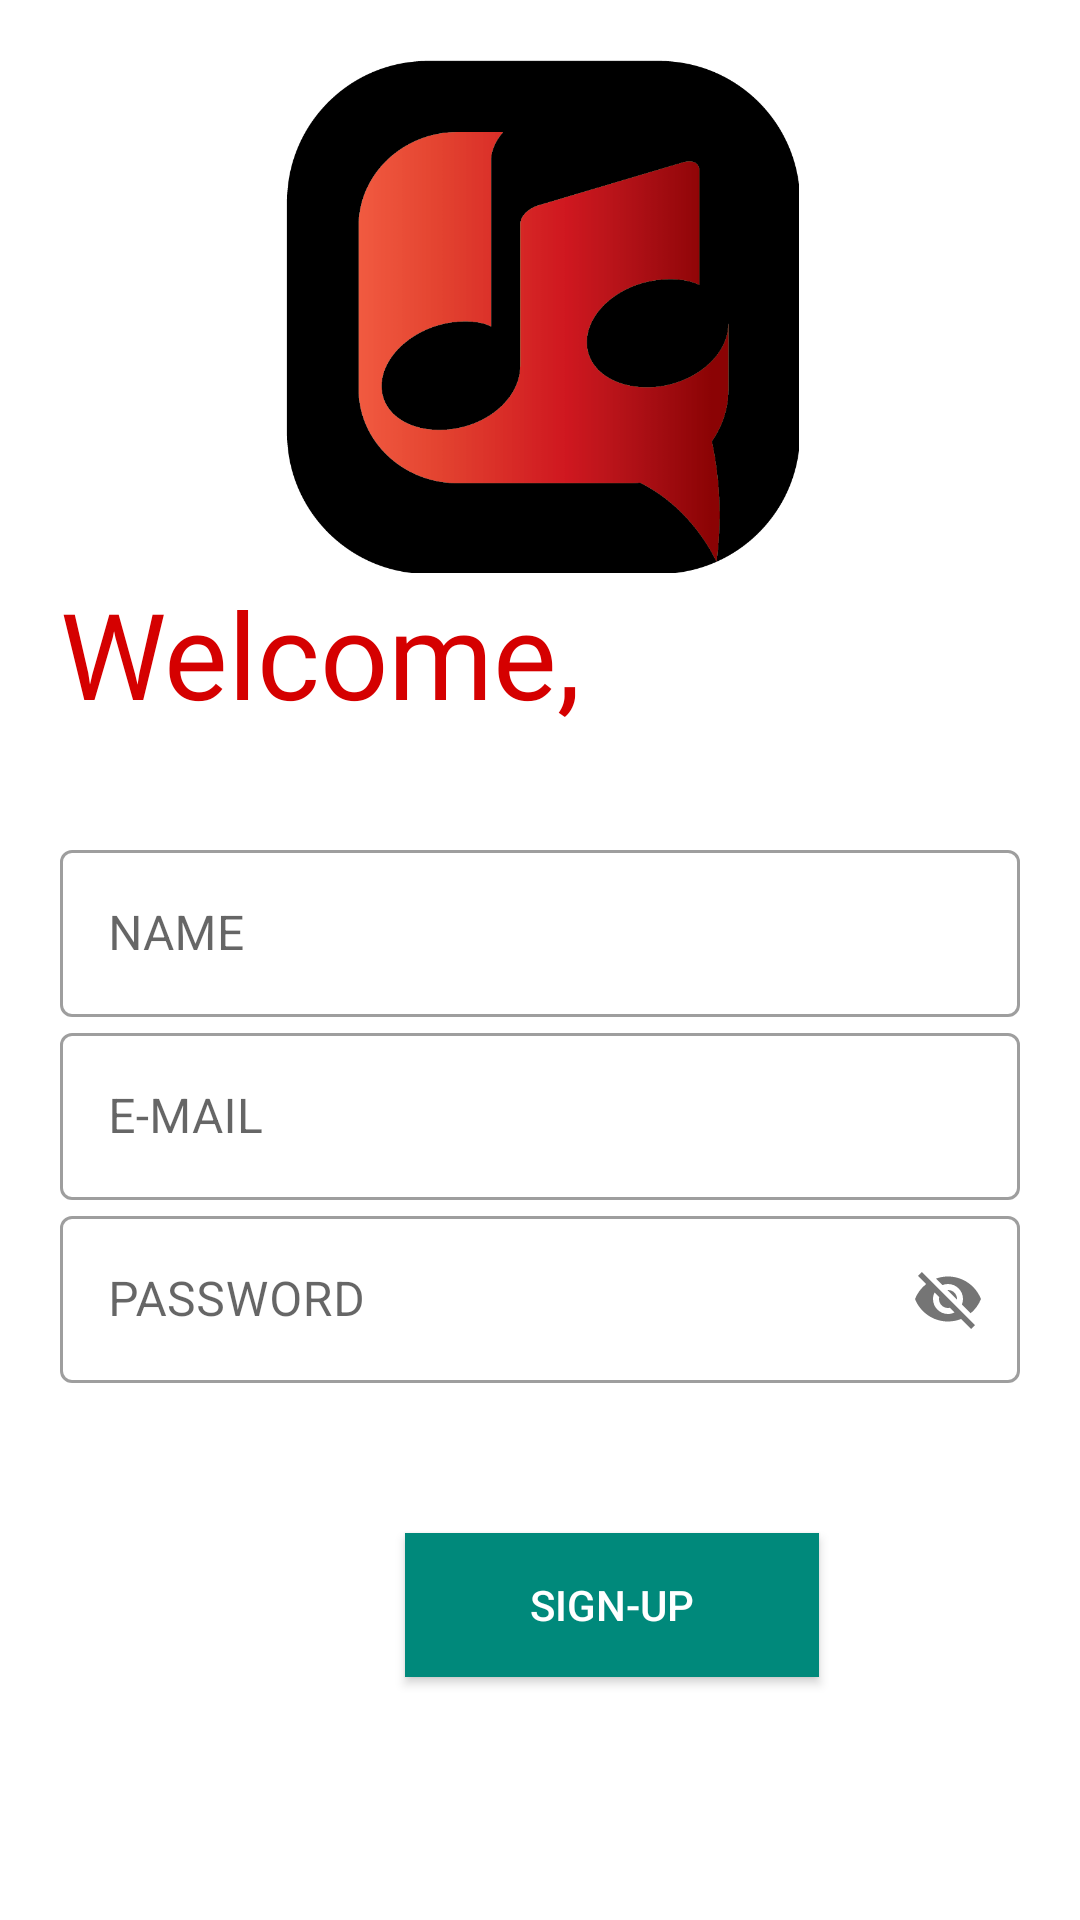

This screen was rendered from an Android layout file. Write that file and the resources it references.
<!-- AndroidManifest.xml: application theme Theme.Authorizer -->
<!-- res/layout/activity_s_i_g_n_u_p.xml -->
<?xml version="1.0" encoding="utf-8"?>

<LinearLayout xmlns:android="http://schemas.android.com/apk/res/android"
    xmlns:app="http://schemas.android.com/apk/res-auto"
    xmlns:tools="http://schemas.android.com/tools"
    android:layout_width="match_parent"
    android:layout_height="match_parent"
    android:background="@color/white"
    android:orientation="vertical"
    android:padding="20dp"
    tools:context=".SIGNUP">


    <ImageView
        android:id="@+id/lo1"
        android:layout_width="match_parent"
        android:layout_height="171dp"
        android:contentDescription="@string/todo"
        android:src="@drawable/logo"
        android:transitionName="logo_image"
        tools:targetApi="lollipop" />

    <TextView
        android:id="@+id/t1"
        android:layout_width="236dp"
        android:layout_height="87dp"
        android:fontFamily="@font/bungee_inline"
        android:text="@string/welcome"
        android:textColor="#D50000"
        android:textColorHint="#C15959"
        android:textSize="40sp"
        android:transitionName="logo_text"
        tools:targetApi="lollipop" />


    <com.google.android.material.textfield.TextInputLayout
        android:id="@+id/username"
        style="@style/Widget.MaterialComponents.TextInputLayout.OutlinedBox"
        android:layout_width="match_parent"
        android:layout_height="wrap_content"
        android:hint="@string/username"
        app:counterEnabled="false"
        app:counterMaxLength="15">

        <com.google.android.material.textfield.TextInputEditText
            android:id="@+id/one"
            android:layout_width="match_parent"
            android:layout_height="wrap_content"
            android:textColor="#6200EA"
            android:textColorHint="#651FFF"
            tools:ignore="ExtraText" />
    </com.google.android.material.textfield.TextInputLayout>


    <com.google.android.material.textfield.TextInputLayout
        android:id="@+id/email"
        style="@style/Widget.MaterialComponents.TextInputLayout.OutlinedBox"
        android:layout_width="match_parent"
        android:layout_height="wrap_content"
        android:hint="@string/email">

        <com.google.android.material.textfield.TextInputEditText
            android:id="@+id/two"
            android:layout_width="match_parent"
            android:layout_height="wrap_content"
            android:textColor="#6200EA"
            android:textColorHint="#651FFF"
            tools:ignore="ExtraText" />
    </com.google.android.material.textfield.TextInputLayout>


    <com.google.android.material.textfield.TextInputLayout
        android:id="@+id/pass"
        style="@style/Widget.MaterialComponents.TextInputLayout.OutlinedBox"
        android:layout_width="match_parent"
        android:layout_height="wrap_content"
        android:hint="@string/password"
        app:passwordToggleEnabled="true">

        <com.google.android.material.textfield.TextInputEditText
            android:id="@+id/three"
            android:layout_width="match_parent"
            android:layout_height="wrap_content"
            android:textColor="#6200EA"
            android:textColorHint="#651FFF"
            tools:ignore="ExtraText" />
    </com.google.android.material.textfield.TextInputLayout>


    <Button
        android:id="@+id/b4"
        android:layout_width="138dp"
        android:layout_height="wrap_content"
        android:layout_marginStart="115dp"
        android:layout_marginLeft="115dp"
        android:layout_marginTop="50dp"
        android:layout_marginBottom="5dp"
        android:background="#000000"
        android:text="@string/signup"
        android:textColor="#fff"
        app:backgroundTint="#00897B" />


</LinearLayout>
<!-- resources referenced by this layout -->
<resources>
  <!-- drawable logo: png bitmap (drawable, 32696 bytes) -->
  <string name="email">E-MAIL</string>
  <string name="password">PASSWORD</string>
  <string name="signup">SIGN-UP</string>
  <string name="todo">d</string>
  <string name="username">NAME</string>
  <string name="welcome">Welcome,</string>
  <style name="Theme.Authorizer" parent="Theme.MaterialComponents.DayNight.NoActionBar">
          
          <item name="colorPrimary">@color/purple_500</item>
          <item name="colorPrimaryVariant">@color/purple_700</item>
          <item name="colorOnPrimary">@color/white</item>
          
          <item name="colorSecondary">@color/teal_200</item>
          <item name="colorSecondaryVariant">@color/teal_700</item>
          <item name="colorOnSecondary">@color/black</item>
          
          <item name="android:statusBarColor" tools:targetApi="l">?attr/colorPrimaryVariant</item>
          
      </style>
  <!-- not gathered from this repository: default colours our renderer supplied (Android Studio template values) -->
  <color name="purple_500">#FF6200EE</color>
  <color name="purple_700">#FF3700B3</color>
  <color name="teal_200">#FF03DAC5</color>
  <color name="teal_700">#FF018786</color>
  <color name="black">#FF000000</color>
  <color name="white">#FFFFFFFF</color>
</resources>
